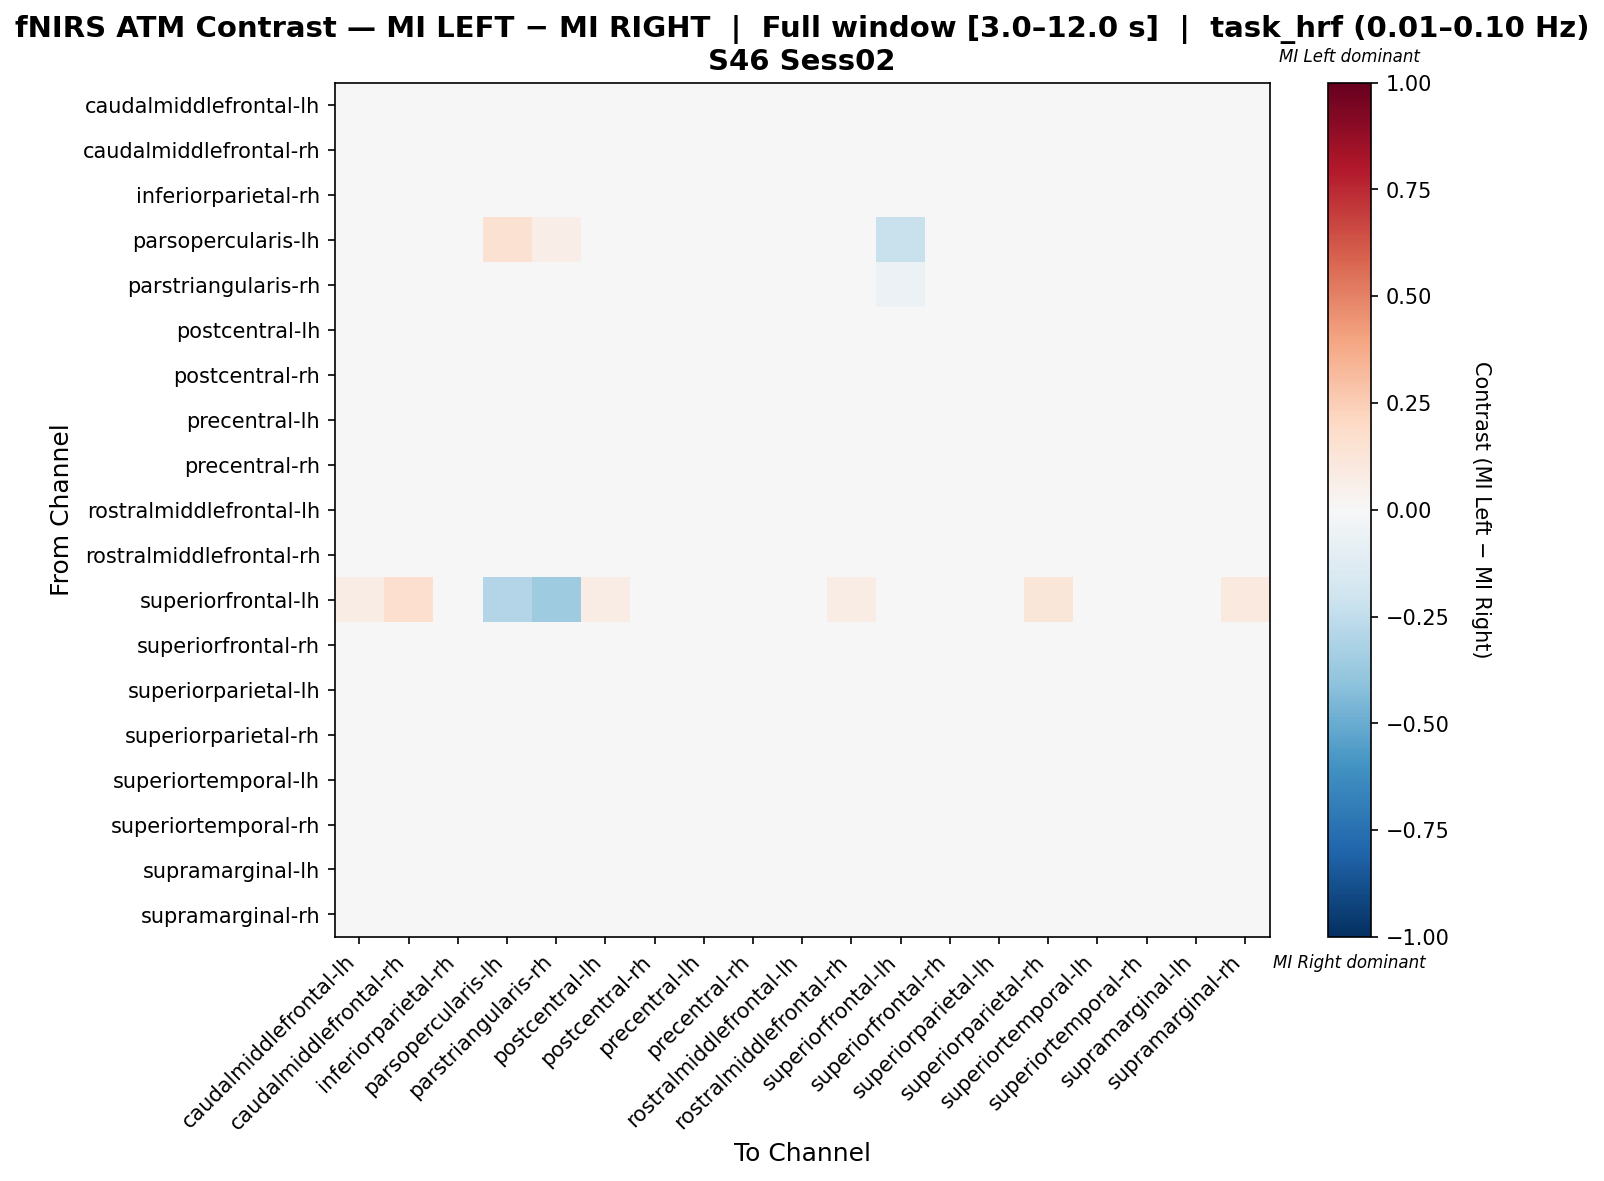

The table this chart was drawn from, first rows:
, caudalmiddlefrontal-lh, caudalmiddlefrontal-rh, inferiorparietal-rh, parsopercularis-lh, parstriangularis-rh, postcentral-lh, postcentral-rh, precentral-lh, precentral-rh, rostralmiddlefrontal-lh, rostralmiddlefrontal-rh, superiorfrontal-lh, superiorfrontal-rh, superiorparietal-lh, superiorparietal-rh, superiortemporal-lh, superiortemporal-rh, supramarginal-lh, supramarginal-rh
caudalmiddlefrontal-lh, 0.01128, 0.01033, -0.01042, 0.0, -0.01691, 0.002336, -0.01128, -0.007565, -0.002999, 0.003858, 0.01433, 0.0198, 0.0, -0.01223, 0.003858, -0.00243, -0.001861, -0.002714, 0.00262
caudalmiddlefrontal-rh, 0.007367, 0.02859, -0.01189, 0.0, -0.01973, 0.001075, -0.01308, -0.01308, -0.0115, 0.0002916, 0.008546, 0.04245, 0.0, -0.01386, 0.006188, -0.006776, -0.003231, -0.009926, 0.008546
inferiorparietal-rh, 0.003997, 0.006846, -0.02316, 0.0, -0.007927, -0.003405, 0.005421, 0.005421, 0.00827, 0.005421, 0.00827, 0.0, 0.0, -0.003126, -0.0003696, 0.009695, 0.003997, 0.009695, -0.02905
parsopercularis-lh, 0.0, 0.0, 0.0, 0.1542, 0.06712, 0.0, 0.0, 0.0, 0.0, 0.0, 0.0, -0.2213, 0.0, 0.0, 0.0, 0.0, 0.0, 0.0, 0.0
parstriangularis-rh, 0.001219, 0.001219, 0.001219, 0.007261, 0.03389, 0.001219, 0.001219, 0.001219, 0.001219, 0.001219, 0.001219, -0.05944, 0.0, 0.001219, 0.001219, 0.001219, 0.001219, 0.001219, 0.001219
postcentral-lh, 0.008501, 0.01413, -0.009874, 0.0, -0.01414, 0.005515, -0.01137, -0.01137, -0.006889, 0.003371, 0.0143, 0.02252, 0.0, -0.01286, 0.005684, -0.003904, -0.003904, -0.005397, 0.005684
postcentral-rh, 0.002336, -0.0005875, -0.0004203, 0.0, -0.01266, -0.007981, -0.0006711, 0.0007909, 0.003882, 0.002336, 0.003882, 0.0, 0.0, -0.002049, -0.003511, 0.006973, 0.008686, 0.005428, -0.006435
precentral-lh, 0.007649, 0.00332, 0.003299, 0.0, -0.009801, -0.003885, 0.00333, -0.008089, -0.005214, 0.006206, 0.007639, 0.0, 0.0, 0.001877, 0.0004341, -0.008121, -0.006709, 0.01051, -0.002452
precentral-rh, 0.01076, 0.006431, 0.006398, 0.0, -0.009623, -0.0007678, 0.006447, -0.006326, -0.0163, 0.009317, 0.009317, 0.0, 0.0, 0.004988, 0.003545, -0.01779, -0.01782, 0.01076, 0.0006587
rostralmiddlefrontal-lh, 0.009401, 0.005489, -0.007065, 0.0, -0.01614, -0.001272, -0.00779, -0.005183, -0.002092, 0.006793, 0.009642, 0.01304, 0.0, -0.008852, 0.002882, -0.0003043, 0.001725, -0.0005461, 0.0002741
rostralmiddlefrontal-rh, 0.01232, 0.01108, -0.009211, 0.0, -0.01947, 0.003284, -0.01033, -0.007854, -0.006244, 0.004895, 0.01232, 0.02104, 0.0, -0.01119, 0.004895, -0.002651, -0.000295, -0.006244, 0.003657
superiorfrontal-lh, 0.07339, 0.1651, 0.0, -0.2959, -0.3571, 0.07798, 0.0, 0.0, 0.0, 0.04587, 0.07798, -0.01208, 0.0, 0.0, 0.1239, 0.0, 0.0, 0.0, 0.1009
superiorfrontal-rh, 0.0, 0.0, 0.0, 0.0, 0.0, 0.0, 0.0, 0.0, 0.0, 0.0, 0.0, 0.0, 0.0, 0.0, 0.0, 0.0, 0.0, 0.0, 0.0
superiorparietal-lh, 0.001816, 0.004723, -0.005534, 0.0, -0.009266, -0.008523, 0.001816, 0.001816, 0.006177, 0.00327, 0.006177, 0.0, 0.0, -0.006946, -0.00408, 0.009084, 0.00327, 0.00763, -0.01143
superiorparietal-rh, 0.00762, 0.01309, -0.01201, 0.0, -0.01595, 0.0009085, -0.01226, -0.01226, -0.007778, 0.001659, 0.0121, 0.03354, 0.0, -0.01375, 0.01607, -0.004793, -0.004793, -0.006285, 0.004886
superiortemporal-lh, 0.0122, 0.007838, 0.004931, 0.0, -0.00975, 0.002024, 0.009292, -0.006506, -0.02089, 0.01075, 0.01075, 0.0, 0.0, 0.006385, 0.004931, -0.02379, -0.02382, 0.01364, 0.002024
superiortemporal-rh, 0.01162, 0.01295, 0.00156, 0.0, -0.008291, 0.001419, 0.01302, -0.00526, -0.01651, 0.01302, 0.01584, 0.0, 0.0, 0.003037, 0.004373, -0.02214, -0.04049, 0.01724, -0.001394
supramarginal-lh, 0.00376, -0.0005883, -0.0001865, 0.0, -0.01597, -0.008036, -0.0007892, 0.003559, 0.005209, 0.00231, 0.00231, 0.0, 0.0, -0.002038, -0.003487, 0.007261, 0.009313, 0.00376, -0.006385
supramarginal-rh, 0.01207, 0.02256, -0.03214, 0.0, -0.01206, 0.007896, -0.008497, -0.008497, -0.004324, 0.005747, 0.01753, 0.02828, 0.0, -0.01406, 0.01186, -0.001543, -0.005715, -0.002934, -0.01617
